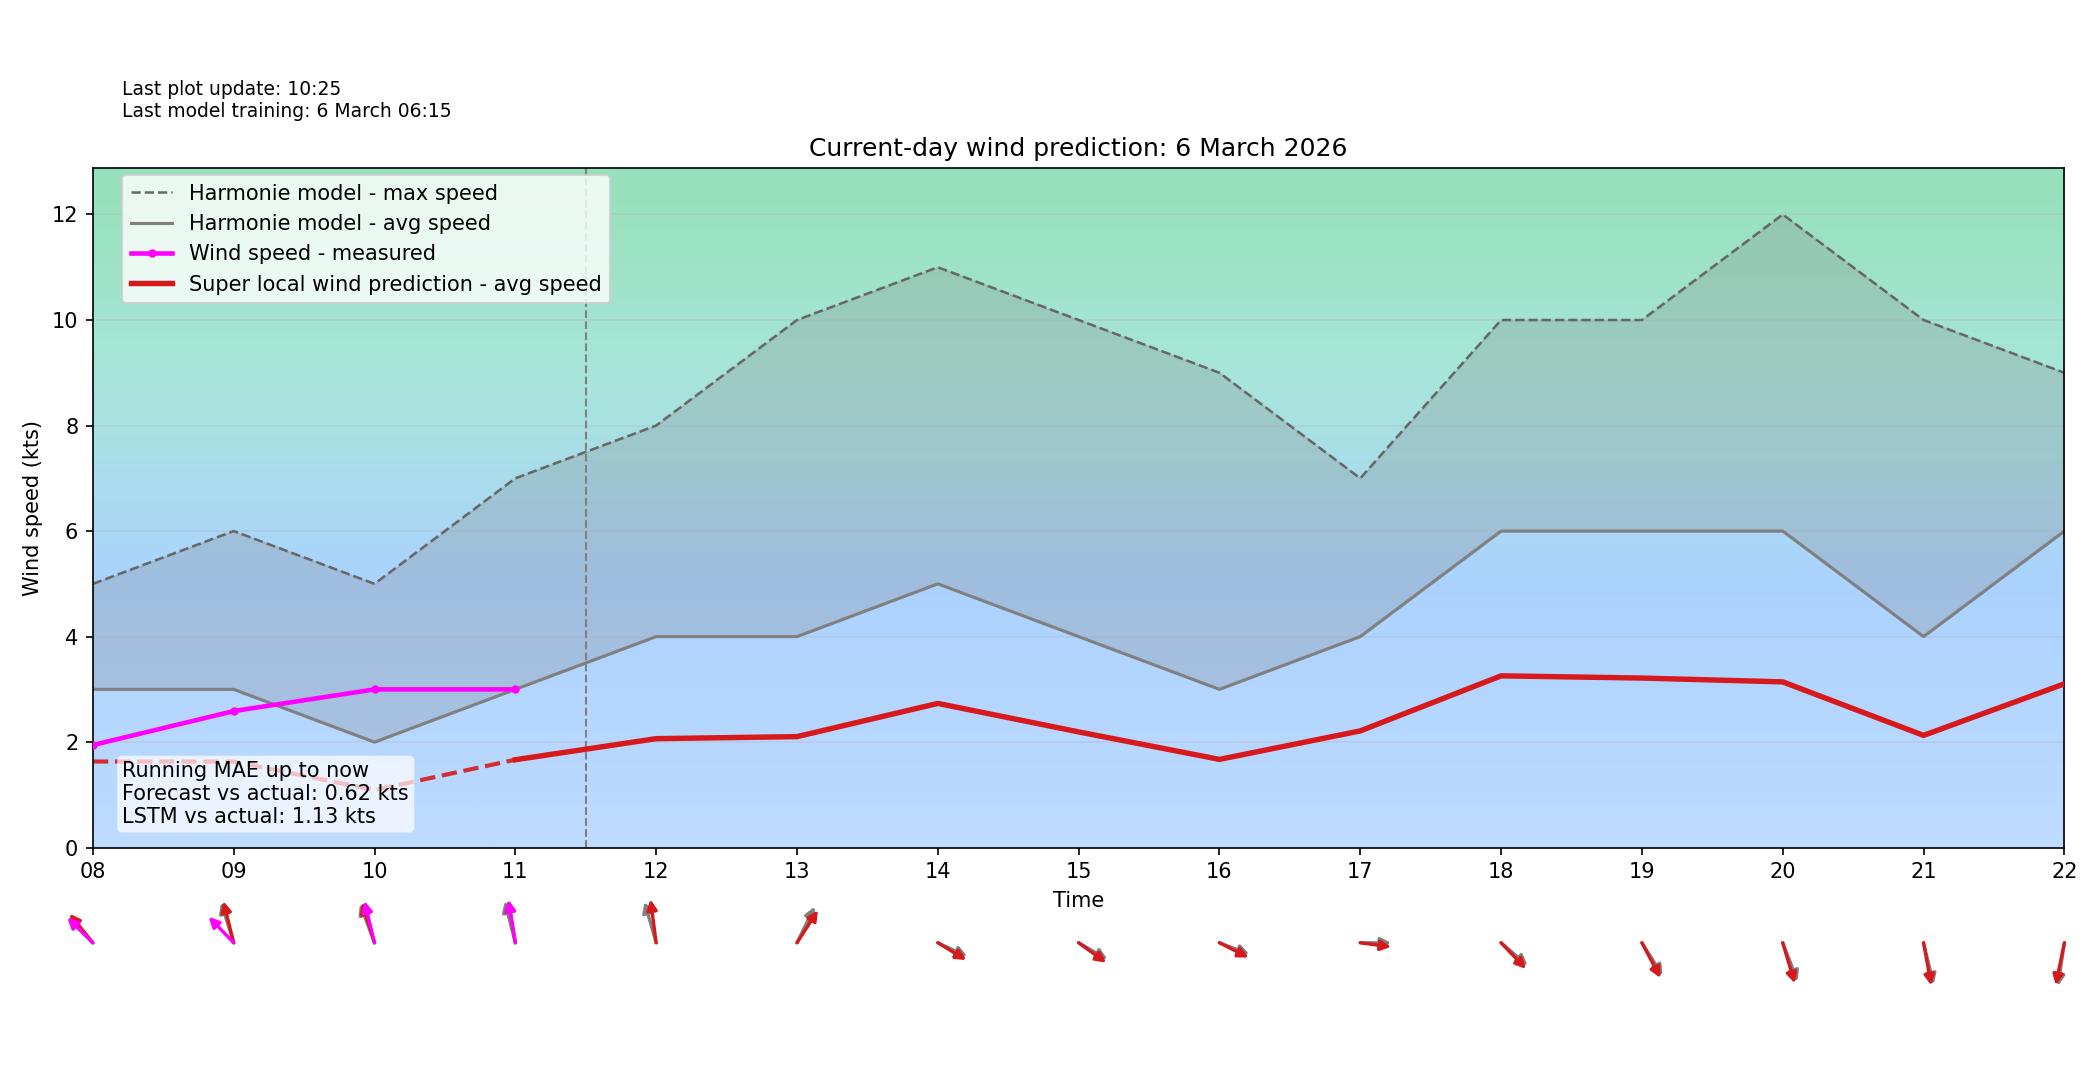

The data file committed next to this chart (first rows):
time_local, forecast_wind_speed, forecast_wind_min, forecast_wind_max, forecast_wind_dir_deg, actual_wind_speed, actual_wind_dir_deg, lstm_pred_wind_speed_full, lstm_pred_wind_dir_deg_full, lstm_pred_wind_speed, lstm_pred_wind_dir_deg, hour_local
2026-03-06T00:00:00+0100, 5.0, 5.0, 8.0, 152.0, 2.053, 126.9, 2.619, 163.6, , , 00
2026-03-06T01:00:00+0100, 5.0, 5.0, 7.0, 149.0, 2.4, 126.8, 2.652, 156.4, , , 01
2026-03-06T02:00:00+0100, 4.0, 4.0, 6.0, 127.0, 1.444, 125.1, 2.233, 132.2, , , 02
2026-03-06T03:00:00+0100, 5.0, 5.0, 7.0, 146.0, 1.9, 125.0, 2.77, 150.8, , , 03
2026-03-06T04:00:00+0100, 6.0, 6.0, 9.0, 145.0, 1.0, 125.1, 3.345, 149.7, , , 04
2026-03-06T05:00:00+0100, 4.0, 4.0, 6.0, 135.0, 1.316, 125.0, 2.244, 140.6, , , 05
2026-03-06T06:00:00+0100, 3.0, 3.0, 5.0, 132.0, 0.5294, 125.1, 1.677, 137.4, , , 06
2026-03-06T07:00:00+0100, 4.0, 4.0, 6.0, 153.0, 0.9412, 125.1, 2.189, 157.9, , , 07
2026-03-06T08:00:00+0100, 3.0, 3.0, 5.0, 125.0, 1.944, 125.0, 1.633, 131.1, , , 08
2026-03-06T09:00:00+0100, 3.0, 3.0, 6.0, 156.0, 2.588, 126.1, 1.632, 160.5, , , 09
2026-03-06T10:00:00+0100, 2.0, 2.0, 5.0, 152.0, 3.0, 161.1, 1.092, 156.2, , , 10
2026-03-06T11:00:00+0100, 3.0, 3.0, 7.0, 160.0, 3.0, 167.0, 1.667, 166.8, , , 11
2026-03-06T12:00:00+0100, 4.0, 4.0, 8.0, 158.0, , , 2.206, 163.2, 2.066, 169.5, 12
2026-03-06T13:00:00+0100, 4.0, 4.0, 10.0, 215.0, , , 2.11, 222.4, 2.104, 222.6, 13
2026-03-06T14:00:00+0100, 5.0, 5.0, 11.0, 288.0, , , 2.635, 295.8, 2.734, 293, 14
2026-03-06T15:00:00+0100, 4.0, 4.0, 10.0, 292.0, , , 2.151, 298.7, 2.194, 296.9, 15
2026-03-06T16:00:00+0100, 3.0, 3.0, 9.0, 285.0, , , 1.634, 290.2, 1.673, 289.5, 16
2026-03-06T17:00:00+0100, 4.0, 4.0, 7.0, 270.0, , , 2.226, 275.1, 2.213, 275.4, 17
2026-03-06T18:00:00+0100, 6.0, 6.0, 10.0, 301.0, , , 3.302, 307.8, 3.256, 306.3, 18
2026-03-06T19:00:00+0100, 6.0, 6.0, 10.0, 318.0, , , 3.195, 323.1, 3.214, 323, 19
2026-03-06T20:00:00+0100, 6.0, 6.0, 12.0, 331.0, , , 3.359, 336.8, 3.142, 337, 20
2026-03-06T21:00:00+0100, 4.0, 4.0, 10.0, 341.0, , , 2.15, 346.2, 2.128, 345.5, 21
2026-03-06T22:00:00+0100, 6.0, 6.0, 9.0, 12.0, , , 3.361, 16.91, 3.105, 16.27, 22
2026-03-06T23:00:00+0100, 6.0, 6.0, 10.0, 321.0, , , 3.384, 327.2, 3.216, 327.7, 23
